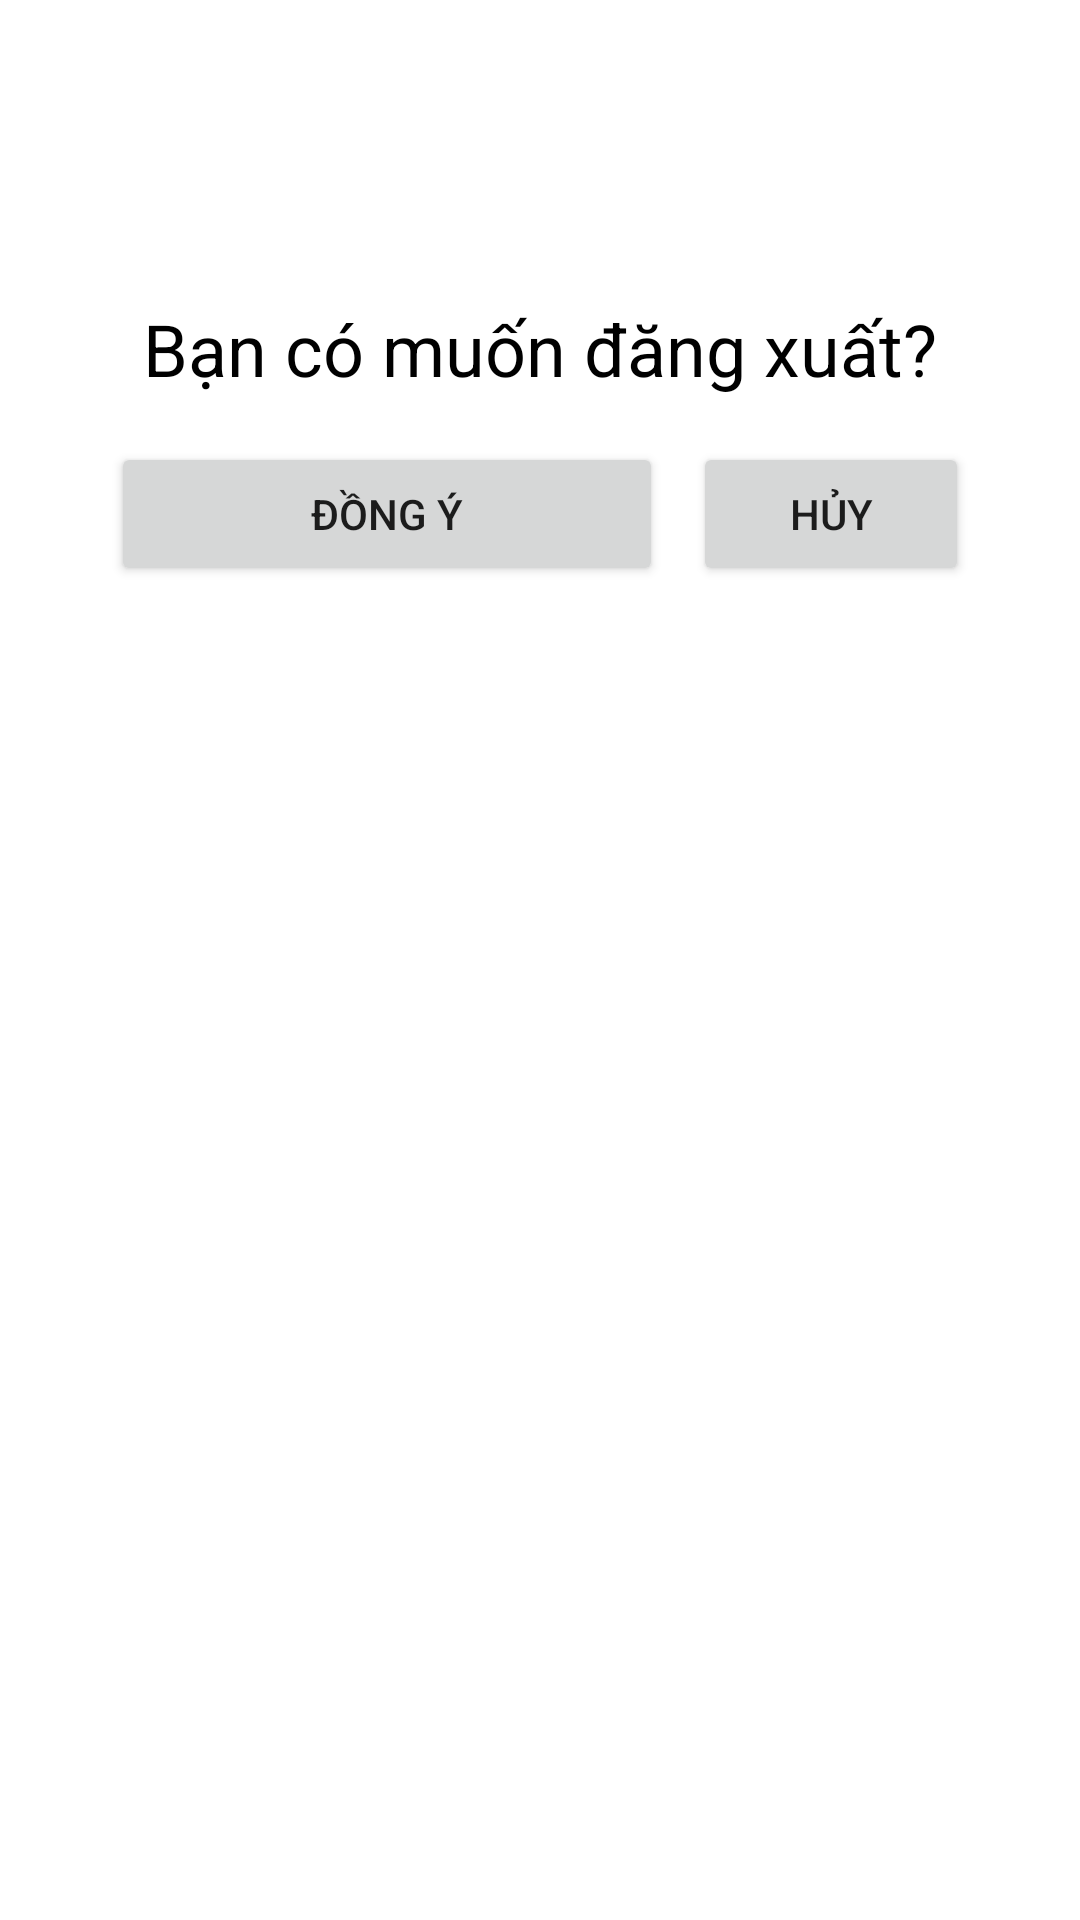

The Android layout XML behind this screen, and the referenced resources:
<!-- AndroidManifest.xml: application theme Theme.Ph13373 -->
<!-- res/layout/dialog_dangxuat.xml -->
<?xml version="1.0" encoding="utf-8"?>
<RelativeLayout xmlns:android="http://schemas.android.com/apk/res/android"
    android:layout_width="match_parent"
    android:layout_height="match_parent">

    <TextView
        android:layout_width="wrap_content"
        android:layout_height="wrap_content"
        android:text="@string/dang_xuatk"
        android:layout_centerHorizontal="true"
        android:id="@+id/tv_dialog_dangxuat"
        android:textSize="24sp"
        android:textColor="@color/black"
        android:layout_marginTop="100dp"/>
    <LinearLayout
        android:layout_width="match_parent"
        android:layout_height="wrap_content"
        android:orientation="horizontal"
        android:weightSum="3"
        android:layout_marginHorizontal="32dp"
        android:layout_below="@+id/tv_dialog_dangxuat"
        android:layout_marginTop="15dp"
        android:layout_marginBottom="100dp">
        <Button
            android:layout_width="0dp"
            android:layout_height="wrap_content"
            android:layout_weight="2"
            android:text="@string/dongy"
            android:id="@+id/btn_dialog_dangxuat_ok"
            android:layout_marginHorizontal="5dp"/>
        <Button
            android:layout_width="0dp"
            android:layout_height="wrap_content"
            android:layout_weight="1"
            android:text="@string/huy"
            android:id="@+id/btn_dialog_dangxuat_huy"
            android:layout_marginHorizontal="5dp"/>

    </LinearLayout>

</RelativeLayout>
<!-- resources referenced by this layout -->
<resources>
  <color name="black">#FF000000</color>
  <string name="dang_xuatk">Bạn có muốn đăng xuất?</string>
  <string name="dongy">Đồng ý</string>
  <string name="huy">Hủy</string>
  <style name="Theme.Ph13373" parent="Theme.MaterialComponents.DayNight.NoActionBar">
          
          <item name="colorPrimary">@color/purple_500</item>
          <item name="colorPrimaryVariant">@color/purple_700</item>
          <item name="colorOnPrimary">@color/white</item>
          
          <item name="colorSecondary">@color/teal_200</item>
          <item name="colorSecondaryVariant">@color/teal_700</item>
          <item name="colorOnSecondary">@color/black</item>
          
          <item name="android:statusBarColor" tools:targetApi="l">?attr/colorPrimaryVariant</item>
          <item name="android:windowFullscreen">true</item>
          
      </style>
  <color name="purple_500">#FF6200EE</color>
  <color name="purple_700">#FF3700B3</color>
  <color name="white">#FFFFFFFF</color>
  <color name="teal_200">#FF03DAC5</color>
  <color name="teal_700">#FF018786</color>
</resources>
